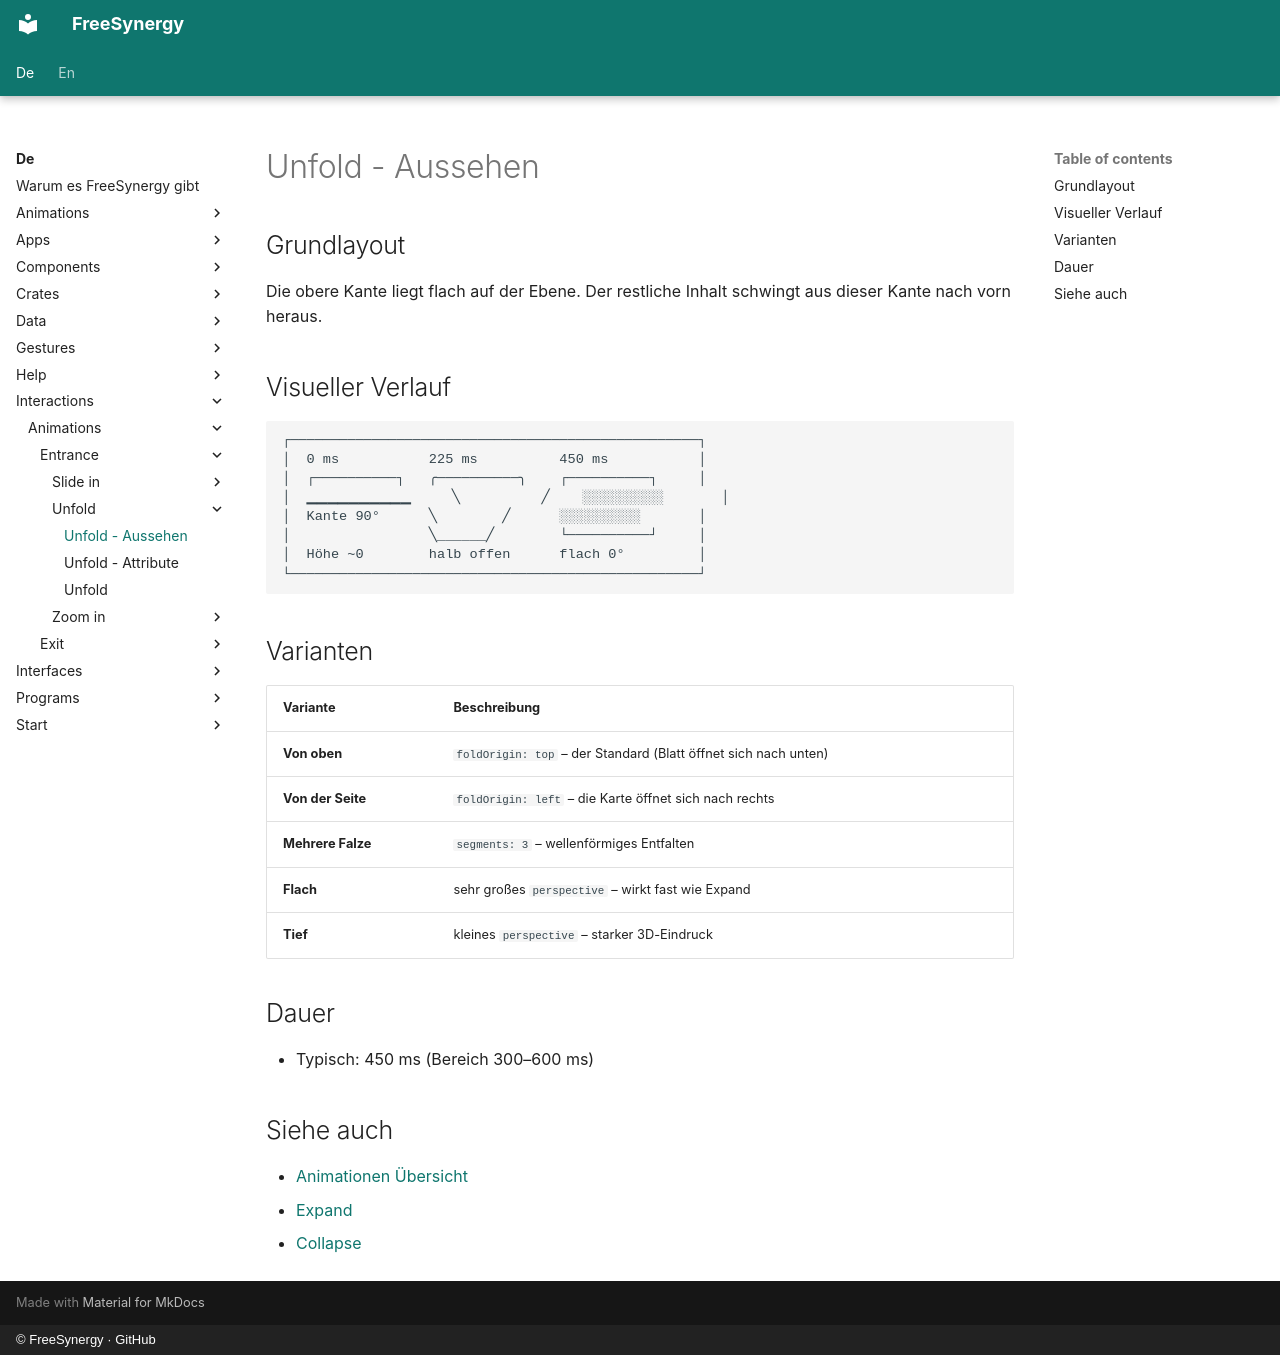

repository: FreeSynergy/fs-documentation · page: de/interactions/animations/entrance/unfold/appearance/index.html · generator: mkdocs · copyright: © FreeSynergy · GitHub

# Unfold - Aussehen

## Grundlayout

Die obere Kante liegt flach auf der Ebene. Der restliche Inhalt schwingt aus dieser Kante nach vorn heraus.

## Visueller Verlauf

```
┌──────────────────────────────────────────────────┐
│  0 ms           225 ms          450 ms           │
│  ┌──────────┐   ╭──────────╮    ┌──────────┐     │
│  ▁▁▁▁▁▁▁▁▁▁     ╲          ╱    ░░░░░░░░░░       │
│  Kante 90°      ╲        ╱      ░░░░░░░░░░       │
│                 ╲______╱        └──────────┘     │
│  Höhe ~0        halb offen      flach 0°         │
└──────────────────────────────────────────────────┘
```

## Varianten

| Variante | Beschreibung |
|----------|--------------|
| **Von oben** | `foldOrigin: top` – der Standard (Blatt öffnet sich nach unten) |
| **Von der Seite** | `foldOrigin: left` – die Karte öffnet sich nach rechts |
| **Mehrere Falze** | `segments: 3` – wellenförmiges Entfalten |
| **Flach** | sehr großes `perspective` – wirkt fast wie Expand |
| **Tief** | kleines `perspective` – starker 3D-Eindruck |

## Dauer

- Typisch: 450 ms (Bereich 300–600 ms)

## Siehe auch

- [Animationen Übersicht](../../index.md)
- [Expand](../expand/description.md)
- [Collapse](../../exit/collapse/description.md)
